Run: headless pygame with SDL's dummy video driver; simulated clock (each Clock.tick advances the game by its frame time, no real sleeping); random seed 0; keys injected as events and as key.get_pressed() state; no mouse input.
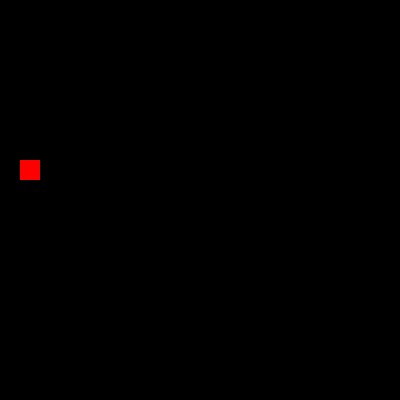
Frame 1 of 4 · flips 1–60 · no input
Frame 2 of 4 · flips 61–180 · tapped SPACE, RETURN · held RIGHT (→), D · screen unchanged from frame 1, image omitted
Frame 3 of 4 · flips 181–300 · held DOWN (↓), S · screen unchanged from frame 2, image omitted
Frame 4 of 4 · flips 301–420 · held LEFT (←), A, UP (↑), W · screen unchanged from frame 3, image omitted

The pygame program that drew these frames:

import random
import time
from copy import copy
from queue import Queue
import pygame as pg
from pygame.locals import *
import sys
class Direction:
    UP = "UP"
    DOWN = "DOWN"
    LEFT = "LEFT"
    RIGHT = "RIGHT"


class GameMap:
    def __init__(self, map_width: int, map_height: int, unit: int):
        self.map_width: int = map_width
        self.map_height: int = map_height
        self.unit: int = unit
        self.grid_width: int = self.map_width // self.unit
        self.grid_height: int = self.map_height // self.unit

    def get_map_size(self) -> (int, int):
        return self.map_width, self.map_height

    def get_grid_size(self)->(int, int):
        return self.grid_width, self.grid_height

    def get_unit_size(self)->(int, int):
        return self.unit, self.unit

class Position:
    game_map: GameMap
    def __init__(self, x: int, y: int):
        self.x = x
        self.y = y
        self.grid_x = self.x // Position.game_map.unit
        self.grid_y = self.y // Position.game_map.unit
    def get_pos(self) -> tuple:
        return self.x, self.y,
    def get_gird_pos(self) -> tuple:
        return self.grid_x, self.grid_y,

    def update_pos(self, x: int, y: int):
        self.x = x
        self.y = y
        self.grid_x = self.x // Position.game_map.unit
        self.grid_y = self.y // Position.game_map.unit

    @classmethod
    def random_position(cls,):
        random_x = random.randint(0, Position.game_map.grid_width - 1) * cls.game_map.unit
        random_y = random.randint(0, Position.game_map.grid_height - 1) * cls.game_map.unit
        return Position(random_x, random_y)
    @classmethod
    def setting(cls, game_map: GameMap):
        cls.game_map = game_map

    def __repr__(self):
        return f"position (x: {self.x},y: {self.y})"

class Food:
    game_map: GameMap
    def __init__(self):
        self.food_type = "default"  # for skilled food
        self.pos = Position.random_position()

    def be_eaten(self, snake):
        print(f"food {self} is eaten by {snake}")

    @classmethod
    def new_food(cls):
        f = Food()
        print(f"Generate new food: {f}")
        return f

    @classmethod
    def setting(cls, game_map: GameMap):
        cls.game_map: GameMap = game_map

    def __repr__(self):
        return f"Food: {id(self)} at {self.pos}"

    def draw(self, screen):
        pg.draw.rect(screen,(255,0,0),pg.Rect(*self.pos.get_pos(),Food.game_map.unit,Food.game_map.unit))

class Snake:
    game_map: GameMap

    def __init__(self):
        self.head_pos: Position = Position.random_position()
        self.bodies: [Position] = [self.head_pos]
        self.length = len(self)
        self.last_direction = None
        self.directions:Queue = Queue()
        self.directions.put(Direction.LEFT if self.head_pos.x > Snake.game_map.map_width // 2 else Direction.RIGHT)
        self.head_color = pg.Color("#FFC645")
        self.tail_color = pg.Color("#F6BB75")
        print(f"snake generate at {self.head_pos}")

    def __len__(self):
        return len(self.bodies)

    def move_up(self):
        for body in self.bodies:
            body.update_pos(body.x, body.y - Snake.game_map.unit)
        self.last_direction = Direction.UP
    def move_down(self):
        for body in self.bodies:
            body.update_pos(body.x, body.y + Snake.game_map.unit)
        self.last_direction = Direction.DOWN

    def move_right(self):
        for body in self.bodies:
            body.update_pos(body.x + Snake.game_map.unit, body.y)
        self.last_direction = Direction.RIGHT

    def move_left(self):
        for body in self.bodies:
            body.update_pos(body.x - Snake.game_map.unit, body.y)
        self.last_direction = Direction.LEFT

    def moving(self, screen):
        while not self.directions.empty():
            direction = self.directions.get()
            print(direction, list(self.directions.queue))
            if direction == Direction.UP and self.last_direction != Direction.DOWN:
                self.move_up()
            if direction == Direction.DOWN and self.last_direction != Direction.UP:
                self.move_down()
            if direction == Direction.LEFT and self.last_direction != Direction.RIGHT:
                self.move_left()
            if direction == Direction.RIGHT and self.last_direction != Direction.LEFT:
                self.move_right()
            self.draw(screen)
    def draw(self, surface):
        # draw head (with different color)
        surface.fill(BACKGROUND_COLOR)
        print(f"draw head at {self.head_pos}")
        h_x, h_y = self.head_pos.get_pos()
        head_rect = pg.Rect(h_x, h_y, Snake.game_map.unit, Snake.game_map.unit)
        pg.draw.rect(surface, self.head_color, head_rect)
        # draw tail (with different color)
        for tail_pos in self.bodies[1:]:
            t_x, t_y = tail_pos.get_pos()
            tail_rect = pg.Rect(t_x, t_y, Snake.game_map.unit, Snake.game_map.unit)
            pg.draw.rect(surface, self.tail_color, tail_rect)

    @classmethod
    def setting(cls, game_map: GameMap):
        cls.game_map: GameMap = game_map

class Game:
    def __init__(self, max_width, max_height, unit):
        self.game_map = GameMap(max_width, max_height, unit)
        Position.setting(self.game_map)
        Snake.setting(self.game_map)
        Food.setting(self.game_map)
        self.snake: Snake = Snake()
        self.food: Food = Food()
        self.foods: list[Food] = []
        self.game_over: bool = False

    def check_status(self):
        pass

    def game_init(self):
        self.foods.append(Food.new_food())


    def run(self):
        pg.init()
        pg.display.set_caption("Snake")
        screen = pg.display.set_mode(self.game_map.get_map_size())
        background = pg.Surface(screen.get_size())
        background.fill(BACKGROUND_COLOR)
        # font = pg.font.SysFont("Roboto" , 25)
        while True:
            time.sleep(0.1)
            for event in pg.event.get():
                if event.type == QUIT:
                    pg.quit()
                    sys.exit()
                elif event.type == KEYDOWN:
                    if event.type == K_ESCAPE:
                        sys.exit()
                    elif not self.game_over:
                        if event.key == K_RIGHT:
                            self.snake.directions.put(Direction.RIGHT)
                        if event.key == K_LEFT:
                            self.snake.directions.put(Direction.LEFT)
                        if event.key == K_UP:
                            self.snake.directions.put(Direction.UP)
                        if event.key == K_DOWN:
                            self.snake.directions.put(Direction.DOWN)
            background.fill(BACKGROUND_COLOR)
            if self.snake.directions.empty():
                self.snake.directions.put(self.snake.last_direction)
            self.snake.moving(background)
            self.food.draw(background)
            screen.blit(background, (0, 0))
            pg.display.flip()
def main():
    game = Game(MAX_WIDTH, MAX_HEIGHT, UNIT)
    game.run()

if __name__ == '__main__':
    MAX_WIDTH = 400
    MAX_HEIGHT = 400
    UNIT = 20
    BACKGROUND_COLOR = (0, 0, 0) # black
    main()
